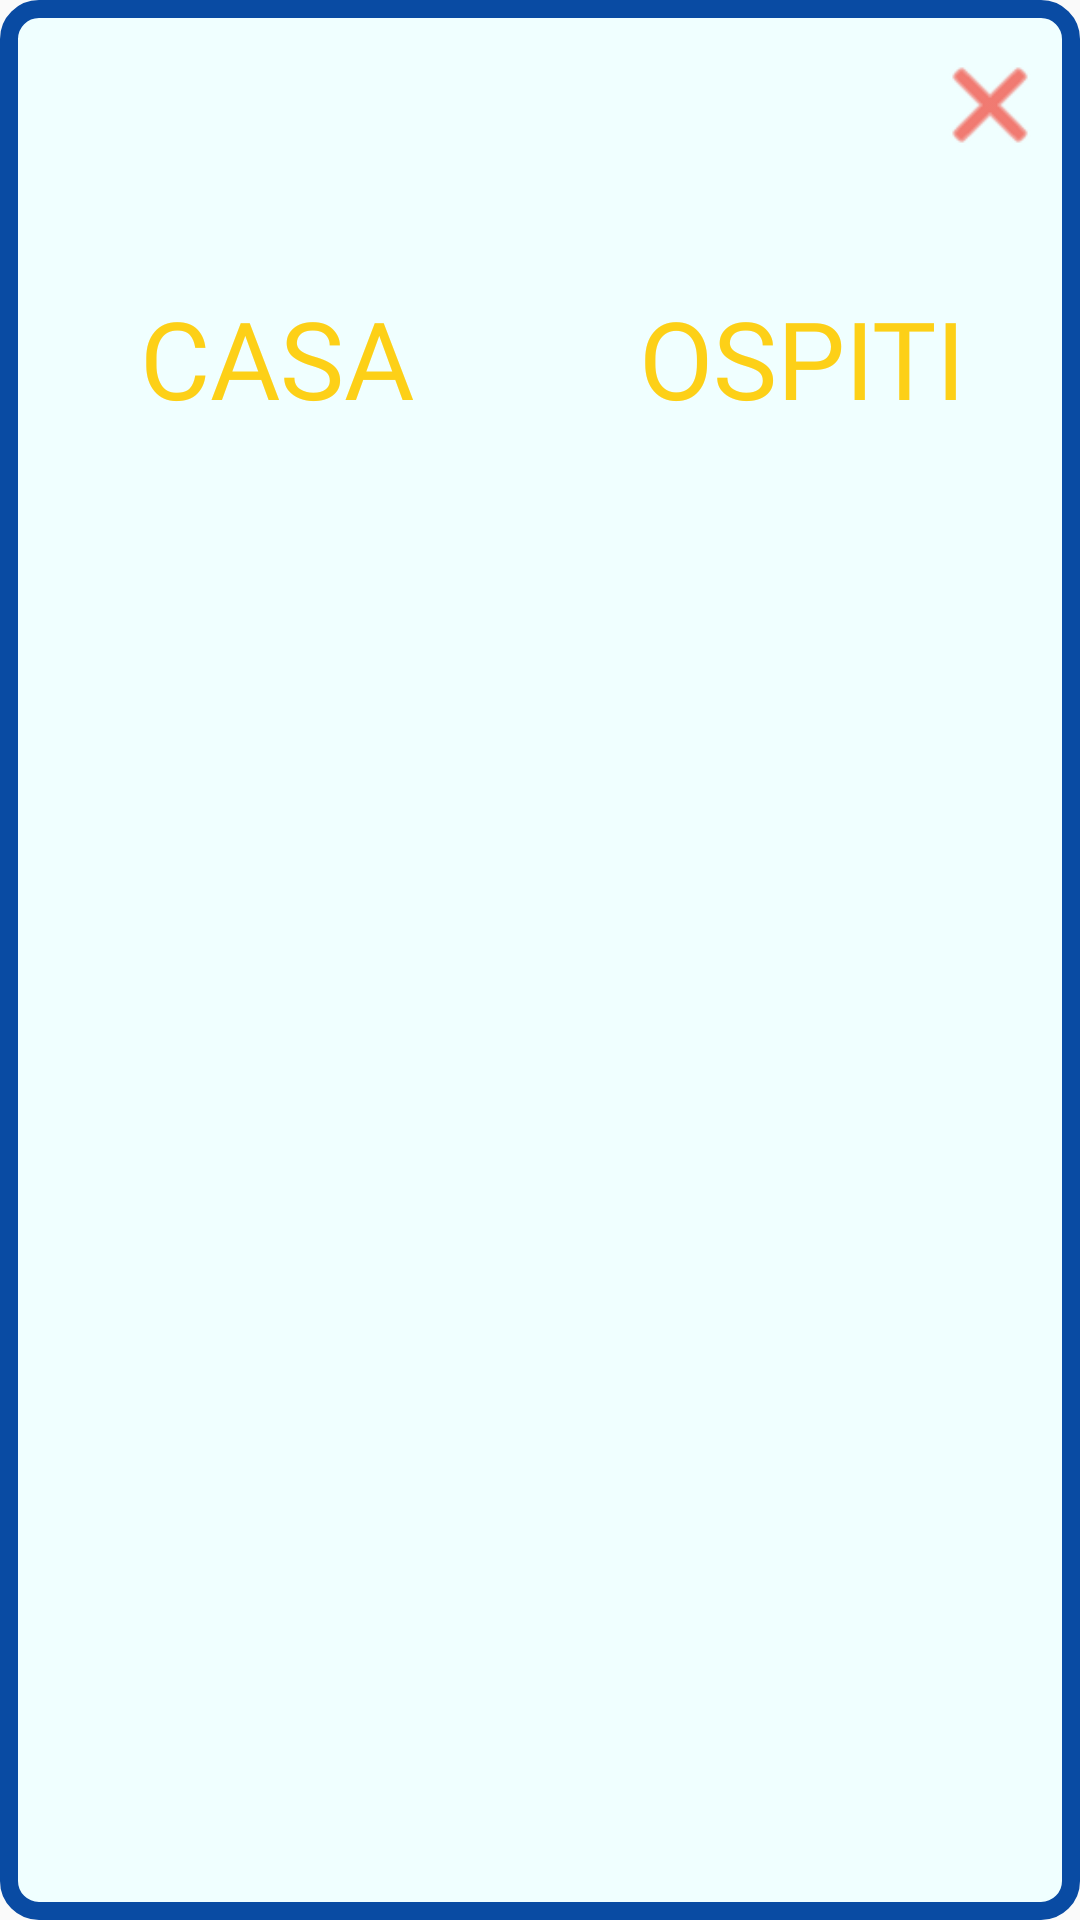

This screen was rendered from an Android layout file. Write that file and the resources it references.
<!-- AndroidManifest.xml: application theme AppTheme -->
<!-- res/layout/popup_partite.xml -->
<?xml version="1.0" encoding="utf-8"?>
<LinearLayout xmlns:android="http://schemas.android.com/apk/res/android"
    android:layout_width="340dp"
    android:layout_height="475dp"
    android:layout_gravity="center"
    android:background="@drawable/border_text"
    android:orientation="vertical"
    android:padding="5dp">

    <LinearLayout
        android:layout_width="match_parent"
        android:layout_height="wrap_content"
        android:layout_marginTop="10dp"
        android:orientation="horizontal">

        <LinearLayout
            android:layout_width="match_parent"
            android:layout_height="match_parent"
            android:layout_weight="1"
            android:orientation="vertical">

            <TextView

                android:id="@+id/date"
                android:layout_width="match_parent"
                android:layout_height="wrap_content"
                android:fontFamily="@font/audiowide"
                android:textAlignment="center"
                android:textColor="@color/blu_scuro"
                android:textSize="14sp" />

            <TextView

                android:id="@+id/oraPartita"
                android:layout_width="match_parent"
                android:layout_height="wrap_content"
                android:fontFamily="@font/audiowide"
                android:textAlignment="center"
                android:textColor="@color/blu_scuro"
                android:textSize="14sp" />
        </LinearLayout>

        <TextView
            android:id="@+id/stadio"
            android:layout_width="match_parent"
            android:layout_height="match_parent"
            android:layout_weight="1"
            android:fontFamily="@font/audiowide"
            android:padding="5dp"
            android:textAlignment="textStart"
            android:textColor="@color/blu_scuro"
            android:textSize="18sp" />

        <TextView
            android:id="@+id/txtclose"
            android:layout_width="40dp"
            android:layout_height="40dp"
            android:layout_gravity="end"
            android:layout_marginEnd="5dp"
            android:background="@android:drawable/ic_menu_close_clear_cancel"
            android:backgroundTint="@color/red"
            android:gravity="center"
            android:textColor="@color/c1"
            android:textStyle="bold" />
    </LinearLayout>



    <LinearLayout
        android:layout_width="match_parent"
        android:layout_height="wrap_content"
        android:layout_marginTop="40dp"
        android:layout_marginBottom="30dp"
        android:orientation="horizontal"
        android:baselineAligned="false"
        >

        <LinearLayout
            android:layout_width="match_parent"
            android:layout_height="wrap_content"
            android:layout_weight="1"
            android:orientation="vertical">

            <TextView
                android:layout_width="match_parent"
                android:layout_height="match_parent"
                android:fontFamily="@font/bungee_inline"
                android:text="@string/casa"
                android:textAlignment="center"
                android:textColor="@color/gold"
                android:textSize="36sp" />

            <TextView
                android:id="@+id/playerA0"
                android:layout_width="match_parent"
                android:layout_height="wrap_content"
                android:layout_marginTop="20dp"
                android:textAlignment="center"
                android:textColor="@color/azzurro"
                android:textSize="22sp"
                android:fontFamily="@font/audiowide" />

            <TextView

                android:id="@+id/playerA1"
                android:layout_width="match_parent"
                android:layout_height="wrap_content"
                android:textAlignment="center"
                android:textColor="@color/azzurro"
                android:textSize="22sp"
                android:fontFamily="@font/audiowide" />

            <TextView
                android:id="@+id/playerA2"
                android:layout_width="match_parent"
                android:layout_height="wrap_content"
                android:textAlignment="center"
                android:textColor="@color/azzurro"
                android:textSize="22sp"
                android:fontFamily="@font/audiowide"/>

            <TextView
                android:id="@+id/playerA3"
                android:layout_width="match_parent"
                android:layout_height="wrap_content"
                android:textAlignment="center"
                android:textColor="@color/azzurro"
                android:textSize="22sp"
                android:fontFamily="@font/audiowide"
                />

            <TextView
                android:id="@+id/playerA4"
                android:layout_width="match_parent"
                android:layout_height="wrap_content"
                android:fontFamily="@font/audiowide"
                android:textAlignment="center"
                android:textColor="@color/azzurro"
                android:textSize="22sp"
                 />
        </LinearLayout>

        <LinearLayout
            android:layout_width="match_parent"
            android:layout_height="wrap_content"
            android:layout_weight="1"

            android:orientation="vertical">

            <TextView
                android:layout_width="match_parent"
                android:layout_height="wrap_content"
                android:fontFamily="@font/bungee_inline"
                android:text="@string/ospiti"
                android:textAlignment="center"
                android:textColor="@color/gold"
                android:textSize="36sp" />

            <TextView
                android:id="@+id/playerB0"
                android:layout_width="match_parent"
                android:layout_height="wrap_content"
                android:layout_marginTop="20dp"
                android:textAlignment="center"
                android:textColor="@color/azzurro"
                android:textSize="22sp"
                android:fontFamily="@font/audiowide" />

            <TextView
                android:id="@+id/playerB1"
                android:layout_width="match_parent"
                android:layout_height="wrap_content"
                android:textAlignment="center"
                android:textColor="@color/azzurro"
                android:textSize="22sp"
                android:fontFamily="@font/audiowide" />

            <TextView
                android:id="@+id/playerB2"
                android:layout_width="match_parent"
                android:layout_height="wrap_content"
                android:textAlignment="center"
                android:textColor="@color/azzurro"
                android:textSize="22sp"
                android:fontFamily="@font/audiowide" />

            <TextView
                android:id="@+id/playerB3"
                android:layout_width="match_parent"
                android:layout_height="wrap_content"
                android:textAlignment="center"
                android:textColor="@color/azzurro"
                android:textSize="22sp"
                android:fontFamily="@font/audiowide"/>

            <TextView
                android:id="@+id/playerB4"
                android:layout_width="match_parent"
                android:layout_height="wrap_content"
                android:textAlignment="center"
                android:textColor="@color/azzurro"
                android:textSize="22sp"
                android:fontFamily="@font/audiowide" />
        </LinearLayout>


    </LinearLayout>

</LinearLayout>
<!-- resources referenced by this layout -->
<resources>
  <color name="azzurro">#07a4f3</color>
  <color name="blu_scuro">#094ba3</color>
  <color name="c1">#ffff00</color>
  <color name="gold">#fdd017</color>
  <color name="red">#F12213</color>
  <!-- drawable border_text (drawable) -->
  <?xml version="1.0" encoding="utf-8"?>
  <shape xmlns:android="http://schemas.android.com/apk/res/android"
      android:shape="rectangle">
      <solid android:color="#f0ffff" />
      <stroke
          android:width="6dp"
          android:color="@color/blu_scuro" />
      <padding android:top="10dp"
          android:bottom="10dp"
          android:left="12dp"
          android:right="12dp"/>
      <corners android:radius="10dp"/>
  
  </shape>
  <string name="casa">CASA</string>
  <string name="ospiti">OSPITI</string>
  <style name="AppTheme" parent="Theme.AppCompat.Light.NoActionBar">
          
          <item name="colorPrimary">@color/azzurro</item>
          <item name="colorPrimaryDark">@color/colorPrimaryDark</item>
          <item name="colorAccent">@color/colorAccent</item>
  
      </style>
  <color name="colorPrimaryDark">#fdd017</color>
  <color name="colorAccent">#666f78</color>
</resources>
